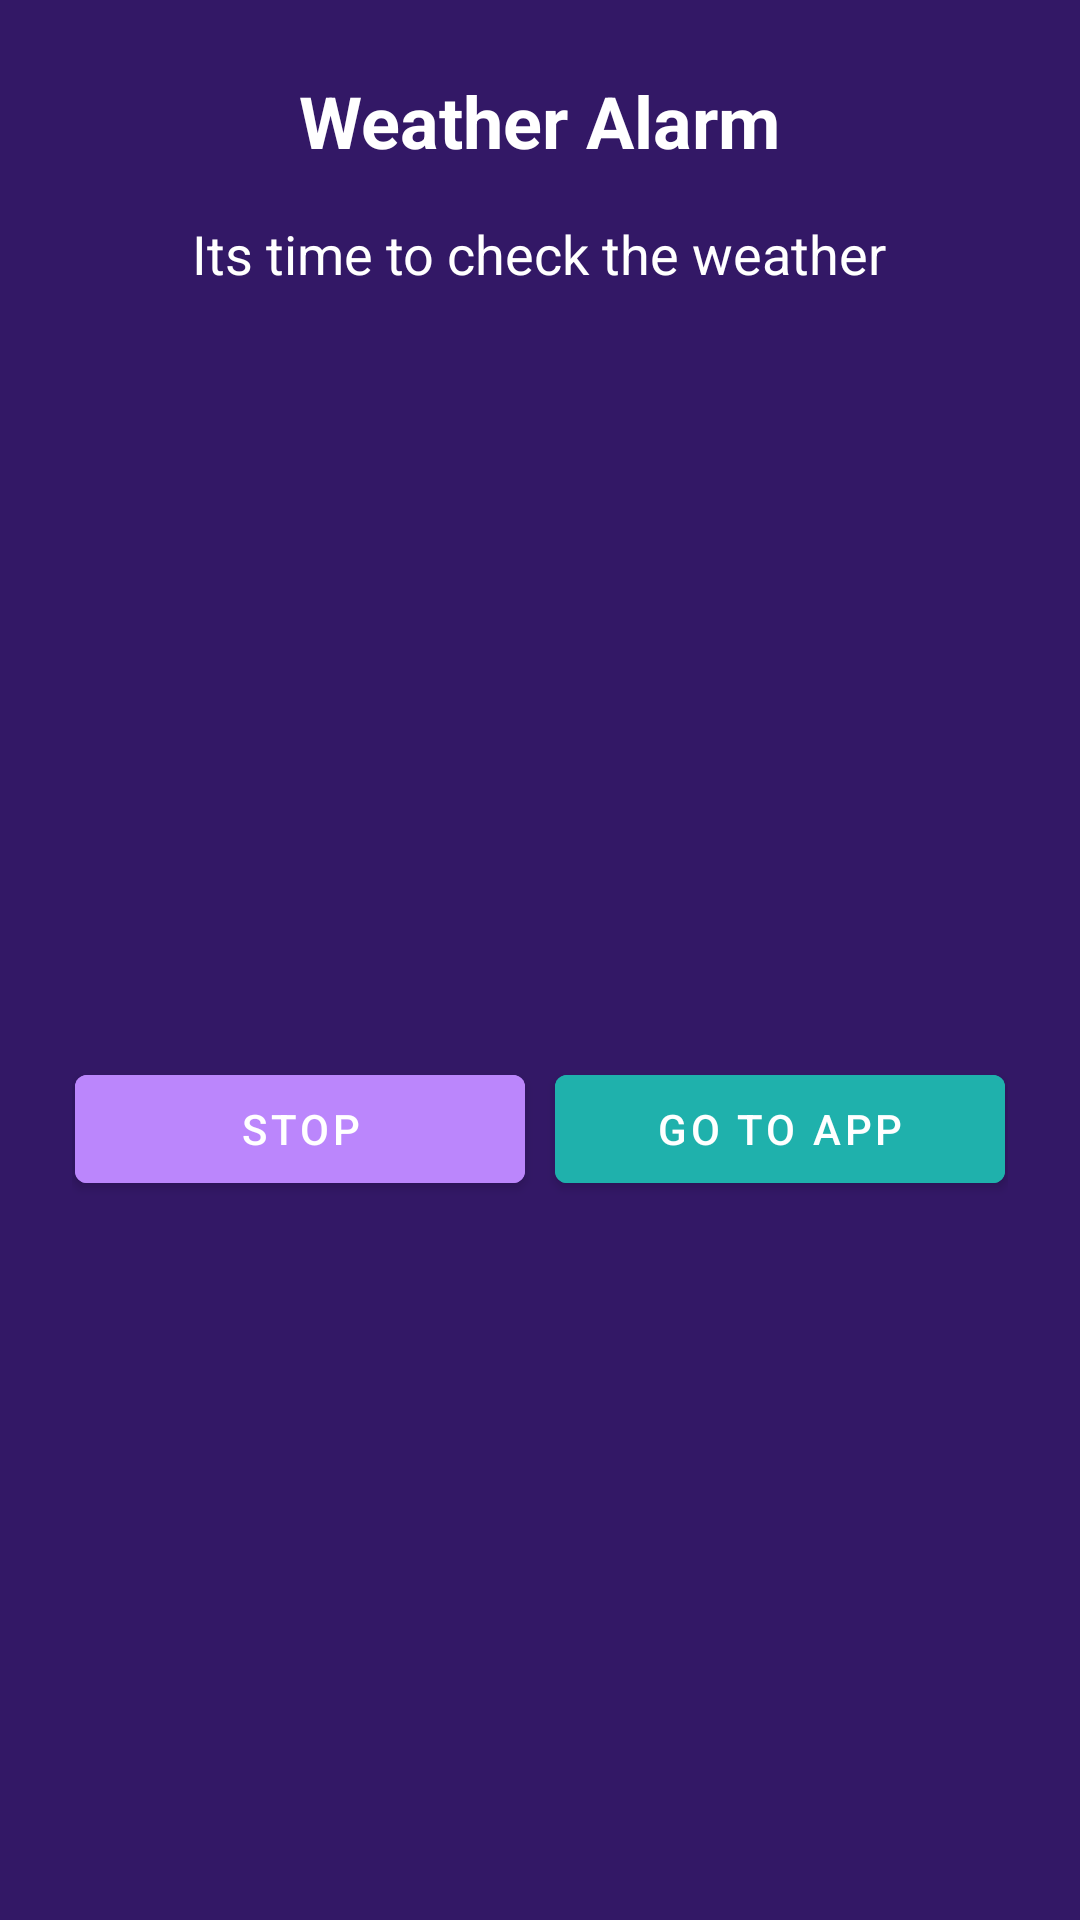

This screen was rendered from an Android layout file. Write that file and the resources it references.
<!-- AndroidManifest.xml: application theme Theme.WeatherApplication -->
<!-- res/layout/alarm_dialog.xml -->
<?xml version="1.0" encoding="utf-8"?>
<LinearLayout xmlns:android="http://schemas.android.com/apk/res/android"
    android:layout_width="match_parent"
    android:layout_height="200dp"
    android:orientation="vertical"
    android:padding="24dp"
    android:background="#331866">

    
    <TextView
        android:id="@+id/alarm_title"
        android:layout_width="wrap_content"
        android:layout_height="wrap_content"
        android:layout_gravity="center_horizontal"
        android:paddingBottom="16dp"
        android:text="@string/alarm"
        android:textColor="@color/white"
        android:textSize="24dp"
        android:textStyle="bold" />

    
    <TextView
        android:id="@+id/alarm_message"
        android:layout_width="wrap_content"
        android:layout_height="wrap_content"
        android:layout_gravity="center_horizontal"
        android:paddingBottom="24dp"
        android:text="@string/alert_weather_dialog"
        android:textColor="@color/white"
        android:textSize="18dp" />

    
    <LinearLayout
        android:layout_width="match_parent"
        android:layout_height="match_parent"
        android:layout_marginTop="16dp"
        android:gravity="center"
        android:orientation="horizontal">

        <Button
            android:id="@+id/stop_button"
            android:layout_width="150dp"
            android:layout_height="48dp"
            android:layout_marginEnd="10dp"
            android:backgroundTint="@color/purple_200"
            android:text="@string/stop"
            android:textColor="@android:color/white" />

        <Button
            android:id="@+id/snooze_button"
            android:layout_width="150dp"
            android:layout_height="48dp"
            android:backgroundTint="#1FB1AC"
            android:text="@string/go_to_weather"
            android:textColor="@android:color/white" />
    </LinearLayout>

</LinearLayout>
<!-- resources referenced by this layout -->
<resources>
  <color name="purple_200">#FFBB86FC</color>
  <color name="white">#FFFFFFFF</color>
  <string name="alarm">Weather Alarm</string>
  <string name="alert_weather_dialog">Its time to check the weather</string>
  <string name="go_to_weather">Go To App</string>
  <string name="stop">Stop</string>
  <style name="Theme.WeatherApplication" parent="Theme.MaterialComponents.DayNight.DarkActionBar">
          
          <item name="colorPrimary">@color/purple_500</item>
          <item name="colorPrimaryVariant">@color/purple_700</item>
          <item name="colorOnPrimary">@color/white</item>
          
          <item name="colorSecondary">@color/teal_200</item>
          <item name="colorSecondaryVariant">@color/teal_700</item>
          <item name="colorOnSecondary">@color/black</item>
          
          <item name="android:statusBarColor">?attr/colorPrimaryVariant</item>
          
      </style>
  <color name="purple_500">#FF6200EE</color>
  <color name="purple_700">#FF3700B3</color>
  <color name="teal_200">#FF03DAC5</color>
  <color name="teal_700">#FF018786</color>
  <color name="black">#FF000000</color>
</resources>
